Run: headless pygame with SDL's dummy video driver; simulated clock (each Clock.tick advances the game by its frame time, no real sleeping); random seed 0; keys injected as events and as key.get_pressed() state; no mouse input.
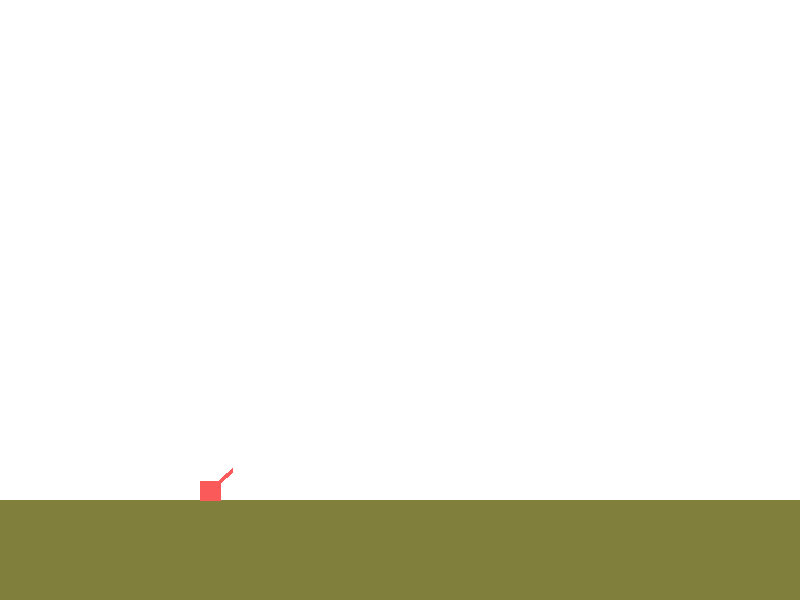
Frame 1 of 4 · flips 1–60 · no input
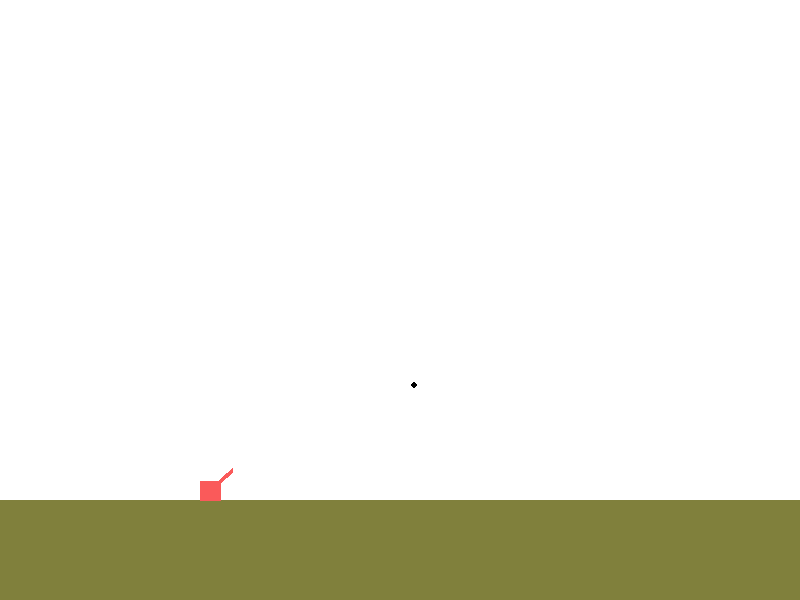
Frame 2 of 4 · flips 61–180 · tapped SPACE, RETURN · held RIGHT (→), D
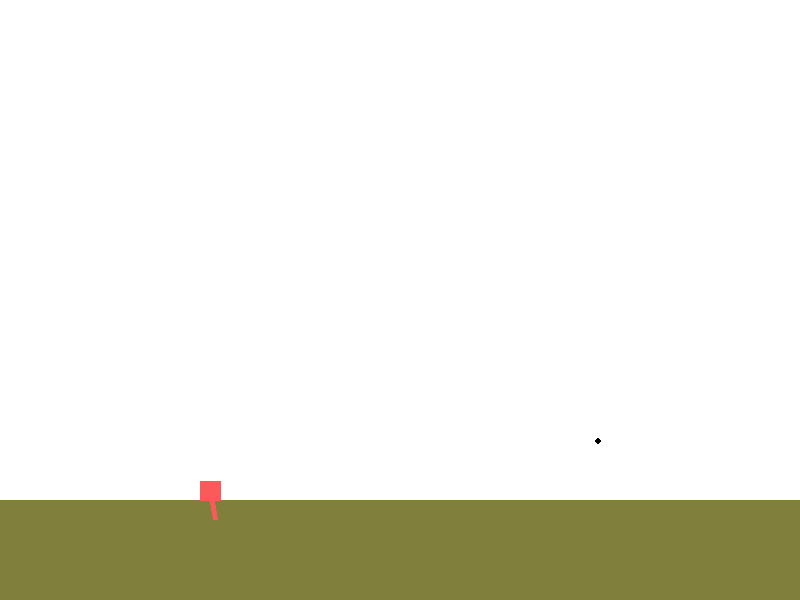
Frame 3 of 4 · flips 181–300 · held DOWN (↓), S
Frame 4 of 4 · flips 301–420 · held LEFT (←), A, UP (↑), W · screen same as frame 1, image omitted

The pygame program that drew these frames:

"""
Classic Artillary GetParameter


Shoot cannons over a mountain at each other
given bags of powder and angle

ref: this looks like a rather elaborate reference  implmentation
https://github.com/collinbachi/Tanks  (see game.py)

This also looks like what I was going for
https://www.pygame.org/project-Artillery+Duel+Reloaded-1519-2701.html
  plus more understable structure; use of config.py file
"""
import math
import pygame
from pygame.color import THECOLORS

if not pygame.font: print('Warning, fonts disabled')

DISPLAY = (800, 600)
# WHITE = (255, 255, 255)
# BLACK = (0, 0, 0)
# RED = (255, 0, 0)
GROUND_COLOR = (128, 128, 60)

GROUND_LEVEL = 500
GRAVITY = 98


class Shell():
    """ represents an artillary round """
    def __init__(self, position, velocity):
        self.position = position
        self.velocity = velocity
        self.color = THECOLORS['black']
        self.size = 3

    def draw(self, draw_circle):
        """ displays a shell using the provided routine """
        draw_circle(self.color, (int(self.position[0]), int(self.position[1])), self.size)


    def move(self, frames_per_second):
        """
        applies the velocity change to position, and the gravity impact to the init_velocity
        """
        # tuple_add in one line
        position_delta = tuple(map(lambda x: x/frames_per_second, self.velocity))
        velocity_delta = tuple(map(lambda x: x/frames_per_second, (0, GRAVITY)))
        self.position = tuple(sum(x) for x in zip(self.position, position_delta))
        # apply the pull of GRAVITY
        self.velocity = tuple(sum(x) for x in zip(self.velocity, velocity_delta))
        #print('shell.move:postion:{}'.format(self.position))


    def impact(self, ground):
        """
        determines true if this shell hits the ground
        """
        return self.position[1] > ground

    def __repr__(self):
        """ representation method """
        return 'Shell(position={}, velocity={}, color={})'.format(self.position, self.velocity, self.color)

class Gun():
    """
    implements an artillary piece
    uses Shell
    """
    def __init__(self, position):
        self.angle = 40 * math.pi / 180
        self.position = position
        self.size = 20
        self.color = (250, 90, 90)
        self.barrel = 30

    def draw(self, draw_line):
        """
        draws itself using the given rectangle function
        """
        #draw_rect(self.color, (self.position, (self.size, self.size)))
        line_start = (int(self.position[0]), int(self.position[1] - self.size/2))
        line_end = (int(line_start[0] + self.size), line_start[1])
        draw_line(self.color, line_start, line_end, self.size)

        gun_start = (int(self.position[0] + self.size/2), line_start[1])
        gun_end = (int(gun_start[0] + math.cos(self.angle) * self.barrel), int(gun_start[1] - math.sin(self.angle) * self.barrel))
        draw_line(self.color, gun_start, gun_end, 5)

    # def set_angle(self, angle):
    #     """ stores the angle provided in degrees as radians """
    #     self.angle = angle * math.pi / 180

    def change_angle(self, up_or_down):
        """ adjusts the angle of the gun up or down """
        self.angle += up_or_down * math.pi / 180

    def fire(self, speed=200):
        """
        returns a Shell object in the direction the gun is fired and loaded
        """
        velocity = (speed * math.cos(self.angle), -1 * speed * math.sin(self.angle))

        # position is at the end of the barrel
        line_start = (int(self.position[0]), int(self.position[1] - self.size/2))
        gun_start = (int(self.position[0] + self.size/2), line_start[1])
        gun_end = (int(gun_start[0] + math.cos(self.angle) * self.barrel), int(gun_start[1] - math.sin(self.angle) * self.barrel))

        return Shell(gun_end, velocity)




#def _add_vectors((length1, angle1), (length2, angle2)):
def _add_vectors(v1, v2):
    """
    v1 = (r, theta)
    adds to vectors in polar co-ordinates together
    converts to X, y; adds; and convers back
    """
    x = math.cos(v1[1]) * v1[0] + math.cos(v2[1]) * v2[0]
    y = math.sin(v1[1]) * v1[0] + math.sin(v2[1]) * v2[0]

    angle = 0.5 * math.pi - math.atan2(y, x)
    length = math.hypot(x, y)
    return (length, angle)


def main(caption):
    """
    main game loop
    """
    frames_per_second = 100
    #max_move_speed = 100
    pygame.init()
    screen = pygame.display.set_mode((DISPLAY[0], DISPLAY[1]))
    pygame.display.set_caption(caption)
    clock = pygame.time.Clock()

    # def draw_rect(color, rect):
    #     """ hides the pygame and screen object """
    #     pygame.draw.rect(screen, color, rect)

    def draw_line(color, start_pos, end_pos, width=1):
        """ hides the pygame and screen object """
        pygame.draw.line(screen, color, start_pos, end_pos, width)


    def draw_circle(color, position, radius, width=0):
        """ hides the pygame and screen object """
        #print('(color={}, position={}, radius={}, width={})')
        pygame.draw.circle(screen, color, position, radius, width)


    # def draw(blob):
    #     #game.draw.line(screen, GREEN, [0,0], [50, 30], 5)
    #     print(blob)
    #     print(blob.position)
    #     position = (int(blob.position[0]), int(blob.position[1]))
    #     pygame.draw.circle(screen, blob.color, position, int(blob.size), 0) # 0 width is filled
    #
    # blobs = init_blobs(5, color=BLUE)
    #blobs.append(init_blobs(5, color=BLUE))
    #print(blobs)
    #print(blobs[0].distance(blobs[1].position))

    exit_loop = False
    # p_x = 200
    # p_y = 100
    #step = 2

    gun = Gun((200, GROUND_LEVEL))
    shells = []
    while not exit_loop:
        #print('.{}'.format(shells))
        # check for exit condition
        for event in pygame.event.get():
            if event.type == pygame.QUIT or \
               (event.type == pygame.KEYDOWN and event.key == pygame.K_q):
                exit_loop = True
                # shoudl I do return here instead of exit_loop  ???

            # if event.key == pygame.K_UP:
            #     # make a new red blob
            #     print('move the gun up')
            #     p_y -= step

            if event.type == pygame.KEYDOWN:
                # if event.key == pygame.K_UP:
                #     # make a new red blob
                #     print('move the gun up')
                #     # p_y -= step
                #     gun.change_angle(1)
                # if event.key == pygame.K_DOWN:
                #     # make a new red blob
                #     print('move the gun down')
                #     # p_y += step
                #     gun.change_angle(-1)
                if event.key == pygame.K_SPACE:
                    # make a new red blob
                    print('fire!')
                    shells.append(gun.fire())
                    #blobs.append(Blob(_random_position(), color=BLUE))
                    #shell = Shell(gun.position, (1, 1))
                # L/R - more or less powder
                #  space - fire

        keys = pygame.key.get_pressed()
        if keys[pygame.K_UP]:
            gun.change_angle(1)
        if keys[pygame.K_DOWN]:
            gun.change_angle(-1)


        # paint the frame
        screen.fill(THECOLORS['white'])
        pygame.draw.rect(screen, GROUND_COLOR,
                         (0, GROUND_LEVEL, DISPLAY[0], DISPLAY[1] - GROUND_LEVEL))


        gun.draw(draw_line)



        #map(lambda x: x.draw(draw_circle), shells)
        #map(lambda x: x.move(), shells)
        for shell in shells.copy():
            # check for impact !
            if shell.impact(GROUND_LEVEL):
                shells.remove(shell)


            shell.draw(draw_circle)
            shell.move(frames_per_second)




        # pygame.draw.lines(screen, THECOLORS['red'], False, [(100, 100), (p_x, p_y)], 2)


        pygame.display.update()   # or .flip()
        clock.tick(frames_per_second)   # frames per second (this is 60 in the web version)


    # run game
    pygame.quit()


if __name__ == '__main__':
    main('Artillary')


# from game import Game
#    artillary = Game()
#    artillary.main_loop()
